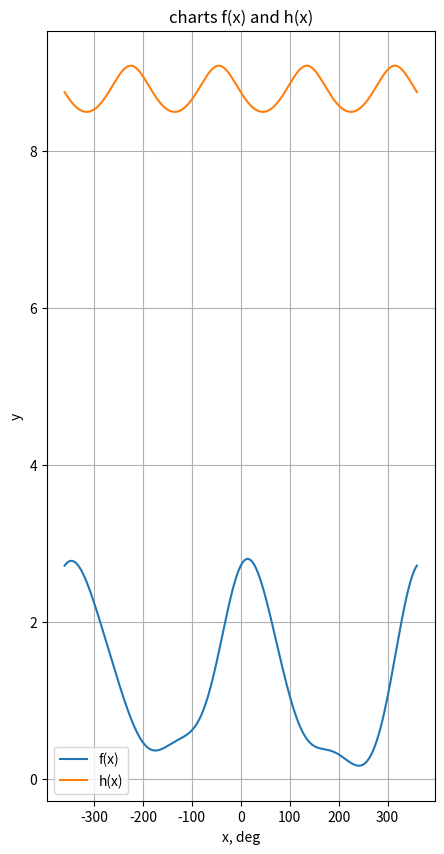

Source code (Python):
import numpy as np
import matplotlib.pyplot as plt

x_deg = np.linspace(-360,360, 360)
x_rad = np.radians(x_deg)

f = np.exp(np.cos(x_rad)) + np.log(np.cos(0.6 * x_rad) ** 2 + 1) * np.sin(x_rad)
h = -np.log((np.cos(x_rad) + np.sin(x_rad)) ** 2 + 2.5) + 10

plt.figure(figsize=(5,10))    
plt.plot(x_deg, f, label='f(x)')
plt.plot(x_deg, h, label = 'h(x)')
plt.title('charts f(x) and h(x)')
plt.xlabel('x, deg')
plt.ylabel('y')
plt.grid(True)
plt.legend()
plt.show()